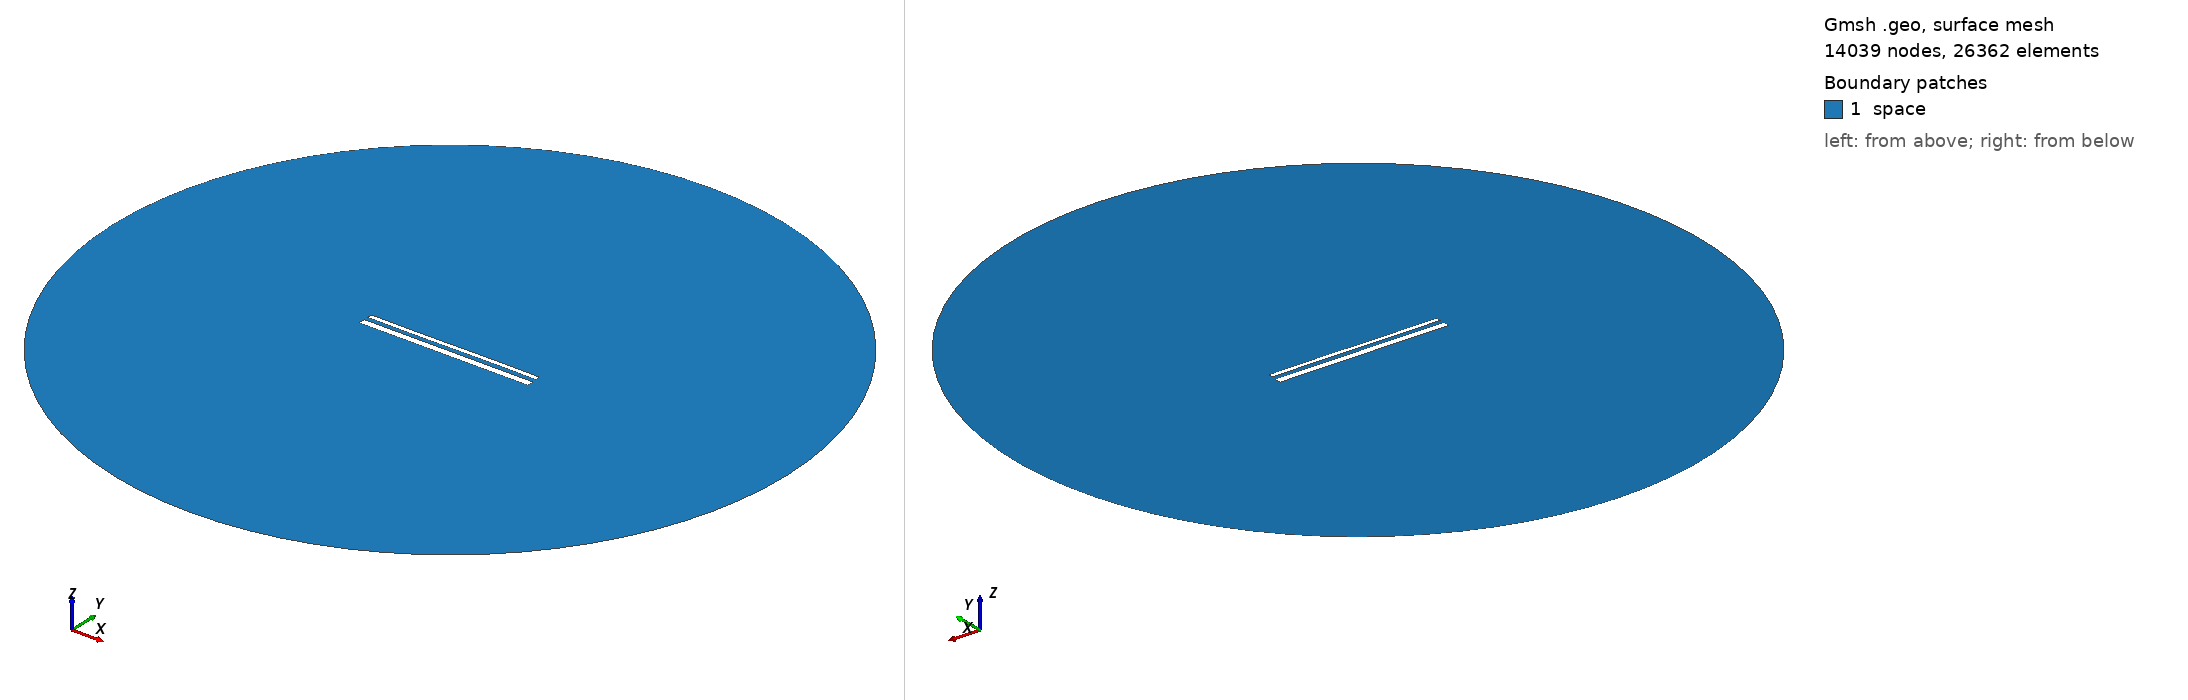

Gmsh geometry script, surface-meshed: 14039 nodes, 26362 surface elements. Boundary patches (legend numbers): 1 space. Left view from above one corner, right view from below the opposite corner. Legend entries are the model's physical surfaces. The drawing asked Gmsh for element sizes between 1% and 20% of the model's largest extent; the script's own settings can give other sizes.

=== 14808.geo (drawn) ===
//---------------------------------------
// Geometry kernel
//---------------------------------------

SetFactory("OpenCASCADE");



//---------------------------------------
// Parameters of the geometry
//---------------------------------------

// Overetch of the upper plate
overetch = 0.5;

// Distance between the plates
distance = 2.25;

// Discretization over the x axis (for the deformation)
nx = 50; 

// Length of the plate
L = 100 - overetch; 

// Number of modes
n = 4; 

// 1st mode coefficient
coeff(1) = 0.07499999999999998;
beta(1) = 0.596864 * 3.1415926535 / L;

// 2nd mode coefficient
coeff(2) = 0.0;
beta(2) = 1.49418 * 3.1415926535 / L;

// 3rd mode coefficient
coeff(3) = -0.075;
beta(3) = 2.50025 * 3.1415926535 / L;

// 4th mode coefficient
coeff(4) = 0.0;
beta(4) = 3.49999 * 3.1415926535 / L;



//---------------------------------------
// Upper plate (deformed rectangle)
//---------------------------------------

// Coordiantes of the upper plate
xmin = -50;
xmax = 50 - overetch;

// Height of the upper plate
yheight = 4 - 2 * overetch;

// Indexes of the points
UpperID[] = {};
LowerID[] = {};
LeftID[] = {};
RightID[] = {};

// Point index
p = 1;

// Horizontal edges
For i In {1:nx}
    x = xmin + (i-1)*(xmax - xmin)/(nx-1);

    y_bottom = distance / 2 + overetch;
    For j In {1:n}
        C = (Cosh(beta(j)*L) + Cos(beta(j)*L)) / (Sinh(beta(j)*L) + Sin(beta(j)*L));
        y_bottom  = y_bottom + coeff(j) * (Cosh(beta(j)*(x+50)) - Cos(beta(j)*(x+50)) - C * (Sinh(beta(j)*(x+50)) - Sin(beta(j)*(x+50))));
    EndFor

    y_top = y_bottom + yheight;

    Point(p) = {x, y_top, 0, 1.0};
    UpperID[i] = p;
    p = p + 1;

    Point(p) = {x, y_bottom, 0, 1.0};
    LowerID[i] = p;
    p = p + 1;
EndFor

// Create point lists
UpperPts[] = {}; LowerPts[] = {};
For i In {1:nx}
  UpperPts[] += {UpperID[i]};
  LowerPts[] += {LowerID[i]};
EndFor

// Build splines
Spline(1) = {UpperPts[]};
Spline(2) = {LowerPts[]};
Line(3) = {LowerPts[nx-1], UpperPts[nx-1]};
Line(4) = {LowerPts[0], UpperPts[0]};

// Build the plane surface
Curve Loop(1) = {2, 3, -1, -4};
Plane Surface(1) = {1};



//---------------------------------------
// Lower plate (rectangle)
//---------------------------------------

// Vertices
Point(1001) = {-50, -1, 0, 1.0};
Point(1002) = { 50, -1, 0, 1.0};
Point(1003) = { 50,  -5, 0, 1.0};
Point(1004) = {-50,  -5, 0, 1.0};

// Edges
Line(5) = {1001, 1002};
Line(6) = {1002, 1003};
Line(7) = {1003, 1004};
Line(8) = {1004, 1001};

// Plane surface
Line Loop(2) = {5, 6, 7, 8};
Plane Surface(2) = {2}; 



//---------------------------------------
// Outer (fictious) boundary
//---------------------------------------

// Points
Point(1005) = {0, 0, 0};       // Center
Point(1006) = {200, 0, 0};     // Start point
Point(1007) = {0, 200, 0};     // 90 degrees
Point(1008) = {-200, 0, 0};    // 180 degrees
Point(1009) = {0, -200, 0};    // 270 degrees

// Circle arcs (each needs start, center, end)
Circle(9) = {1006, 1005, 1007};
Circle(10) = {1007, 1005, 1008};
Circle(11) = {1008, 1005, 1009};
Circle(12) = {1009, 1005, 1006};

// Plane surface for the entire domain
Curve Loop(3) = {9, 10, 11, 12};
Surface(3) = {3};

// Subtract the plates from the whole domain to obtain the actual domain where we want to solve the equations
BooleanDifference{ Surface{3}; Delete; }{ Surface{1}; Surface{2}; Delete; }




//---------------------------------------
// Transfinite Lines/Curves
//---------------------------------------

// Set the number of points on the boundaries
r = 7;

// Plates
Transfinite Curve {1, 2} = 50*r Using Progression 1;
Transfinite Curve {3, 4} = 2*r Using Progression 1;
Transfinite Line {5, 7} = 50*r Using Progression 1;
Transfinite Line {6, 8} = 2*r Using Progression 1;

// Outer boundary
Transfinite Line {9, 10, 11, 12} = 20 Using Progression 1;



//---------------------------------------
// Physical groups
//---------------------------------------                

// Physical curves (boundaries)
Physical Line("force_segment", 10) = {2};
Physical Line("upper_plate", 11) = {1, 3, 4};
Physical Line("lower_plate", 12) = {5, 6, 7, 8};
Physical Line("boundary", 20) = {9, 10, 11, 12};

// Physical Surfaces
Physical Surface("space", 30) = {3};



//---------------------------------------
// 6. Generate the Mesh
//---------------------------------------

// 2D mesh generation
Mesh 2;
